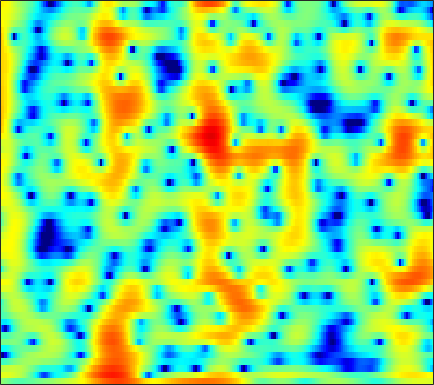

The table this chart was drawn from, first rows:
0.61364, 0.34555, -0.057095, -0.47709, -0.78808, -1.1643, -1.4741, -1.6374, -1.7779, -1.8047, -1.7511, -1.6675, -1.5143, -1.3411, -1.1998, -0.98552, -0.7646, -0.59822, -0.38221, -0.16728, 0.048067, 0.2165, 0.44941, 0.69362
3.761, 3.818, 3.82, 3.747, 3.642, 3.446, 3.181, 2.935, 2.544, 2.067, 1.487, 0.971, 0.1514, -0.8527, -1.756, -3.211, -5.023, -6.677, -9.288, -11.92, -12.78, -11.63, -9.389, -7.468
2.112, 2.311, 2.511, 2.649, 2.717, 2.749, 2.716, 2.643, 2.478, 2.225, 1.876, 1.548, 1.014, 0.3726, -0.1761, -0.9811, -1.832, -2.456, -3.184, -3.691, -3.911, -3.918, -3.802, -3.696
-2.805, -2.683, -2.378, -1.926, -1.527, -0.9604, -0.415, -0.03921, 0.3934, 0.7399, 0.9955, 1.13, 1.243, 1.286, 1.28, 1.228, 1.137, 1.051, 0.919, 0.7768, 0.6258, 0.509, 0.3345, 0.1442
-18.07, -23.1, -15.69, -10.41, -7.859, -5.407, -3.623, -2.581, -1.485, -0.6331, 0.01752, 0.4051, 0.8246, 1.148, 1.343, 1.556, 1.72, 1.824, 1.934, 2.01, 2.045, 2.039, 1.984, 1.862
-4.953, -5.053, -4.766, -4.125, -3.533, -2.761, -2.087, -1.678, -1.284, -1.03, -0.9145, -0.9022, -0.9324, -0.956, -0.9063, -0.6967, -0.3167, 0.06223, 0.623, 1.189, 1.692, 1.996, 2.28, 2.41
-0.3649, -0.3489, -0.294, -0.2006, -0.1118, -0.008936, 0.03303, -0.03134, -0.3236, -0.9256, -1.946, -3.084, -5.281, -8.705, -12.37, -14.2, -8.829, -5.572, -2.521, -0.4293, 1.028, 1.81, 2.527, 2.923
-2.215, -2.305, -2.266, -1.991, -1.658, -1.132, -0.6283, -0.3297, -0.1093, -0.1219, -0.3883, -0.7339, -1.323, -1.944, -2.28, -2.279, -1.631, -0.8576, 0.2659, 1.248, 1.98, 2.351, 2.63, 2.661
-10.45, -14.23, -18.22, -12.36, -8.66, -5.305, -3.058, -1.825, -0.5747, 0.3421, 0.996, 1.342, 1.641, 1.829, 1.952, 2.132, 2.335, 2.473, 2.619, 2.69, 2.666, 2.559, 2.265, 1.76
-5.687, -6.083, -6.072, -5.354, -4.449, -3.057, -1.714, -0.8412, 0.1398, 0.9165, 1.494, 1.803, 2.082, 2.239, 2.303, 2.332, 2.287, 2.209, 2.056, 1.891, 1.7, 1.513, 1.151, 0.6324
-2.408, -2.103, -1.585, -0.98, -0.5131, 0.07225, 0.6495, 1.057, 1.521, 1.822, 1.944, 1.938, 1.812, 1.578, 1.31, 0.8468, 0.3023, -0.08882, -0.5201, -0.8038, -0.9159, -0.9004, -0.794, -0.6962
-2.544, -1.561, -0.4128, 0.5816, 1.212, 1.884, 2.362, 2.602, 2.766, 2.733, 2.506, 2.2, 1.607, 0.7384, -0.1298, -1.581, -3.411, -5.03, -7.405, -9.016, -8.311, -6.739, -4.584, -2.755
-3.497, -1.837, -0.1645, 1.018, 1.661, 2.296, 2.671, 2.774, 2.696, 2.436, 2.012, 1.566, 0.7444, -0.3115, -1.238, -2.713, -4.597, -6.334, -8.826, -10.35, -9.434, -7.704, -5.263, -3.248
-0.09634, 0.6084, 1.419, 2.005, 2.266, 2.397, 2.303, 2.093, 1.643, 1.033, 0.2858, -0.3292, -1.159, -1.937, -2.5, -3.251, -3.965, -4.396, -4.739, -4.883, -4.822, -4.512, -3.758, -2.797
3.483, 3.633, 3.732, 3.7, 3.569, 3.142, 2.431, 1.74, 0.5613, -0.9952, -2.837, -4.209, -5.65, -6.298, -6.318, -6.013, -5.638, -5.467, -5.562, -5.926, -6.387, -6.691, -6.738, -6.05
4.58, 4.63, 4.608, 4.442, 4.201, 3.668, 2.802, 1.867, 0.1706, -2.164, -5.537, -9.295, -17.08, -15.71, -11.44, -8.115, -6.422, -5.943, -6.11, -6.98, -8.832, -11.48, -18.74, -19.02
1.366, 1.909, 2.605, 3.077, 3.229, 3.211, 2.877, 2.388, 1.504, 0.4083, -0.8889, -1.828, -2.794, -3.425, -3.638, -3.597, -3.617, -3.724, -3.902, -4.289, -4.824, -5.074, -5.181, -4.817
-4.398, -1.847, 0.3997, 1.856, 2.531, 3.026, 3.166, 3.087, 2.751, 2.207, 1.56, 1.034, 0.285, -0.4323, -0.9086, -1.52, -2.119, -2.476, -2.828, -3.191, -3.435, -3.451, -3.343, -3.144
0.1157, 1.045, 2.167, 3.013, 3.484, 3.841, 3.918, 3.824, 3.481, 2.927, 2.216, 1.56, 0.5676, -0.489, -1.338, -2.527, -3.592, -4.327, -5.211, -5.715, -5.916, -5.948, -5.84, -5.536
3.488, 3.797, 4.19, 4.455, 4.569, 4.583, 4.391, 4.094, 3.518, 2.719, 1.647, 0.6932, -0.7799, -2.576, -4.132, -6.395, -8.949, -11.02, -13.42, -14.25, -13.54, -12.78, -11.68, -10.67
4.288, 4.558, 4.818, 4.974, 4.97, 4.816, 4.468, 4.054, 3.307, 2.294, 0.9955, -0.1658, -2.04, -4.311, -6.27, -9.483, -13.48, -17.11, -23.74, -24.93, -21.43, -19.18, -16.76, -15.39
3.862, 4.271, 4.671, 4.926, 4.994, 4.888, 4.573, 4.189, 3.436, 2.419, 1.134, -0.05377, -1.906, -4.055, -5.936, -8.699, -11.6, -13.94, -16.97, -19.3, -21.17, -21.57, -20.55, -18.93
2.546, 3.237, 4.004, 4.528, 4.789, 4.921, 4.791, 4.529, 3.929, 3.063, 1.899, 0.8318, -0.8254, -2.814, -4.499, -7.026, -9.999, -12.37, -16.22, -21.13, -27.54, -34.05, -26.59, -21.92
0.2651, 1.466, 2.801, 3.809, 4.336, 4.78, 4.909, 4.799, 4.428, 3.751, 2.807, 1.932, 0.4872, -1.205, -2.674, -4.923, -7.409, -9.503, -12.53, -15.64, -18.62, -20.27, -21.19, -19.96
-2.028, -0.1594, 1.711, 3.09, 3.824, 4.452, 4.747, 4.755, 4.526, 4.017, 3.279, 2.562, 1.405, 0.0474, -1.143, -2.864, -4.891, -6.577, -9.068, -12.25, -15.89, -20.04, -24.6, -20.77
-1.111, 0.3179, 1.845, 2.936, 3.53, 4.012, 4.194, 4.165, 3.881, 3.409, 2.724, 2.104, 1.192, 0.1366, -0.6695, -1.836, -3.089, -4.044, -5.39, -6.679, -7.91, -8.612, -9.091, -8.984
1.687, 2.31, 2.995, 3.473, 3.662, 3.733, 3.557, 3.277, 2.732, 2.002, 1.129, 0.4352, -0.5242, -1.396, -1.966, -2.608, -3.02, -3.315, -3.572, -3.808, -4.032, -4.11, -4.253, -4.24
4.023, 4.196, 4.282, 4.216, 4.043, 3.64, 3.032, 2.419, 1.421, 0.1308, -1.378, -2.706, -4.564, -6.139, -6.804, -6.518, -5.518, -4.639, -3.608, -2.839, -2.245, -1.98, -1.754, -1.744
5.099, 4.999, 4.706, 4.23, 3.769, 2.974, 2.024, 1.188, -0.1098, -1.679, -3.679, -5.642, -9.333, -16.09, -23.79, -13.76, -8.384, -5.886, -3.602, -2.089, -1.041, -0.5594, -0.111, -0.03436
4.765, 4.449, 3.822, 2.916, 2.094, 0.8373, -0.4944, -1.478, -2.667, -3.609, -4.462, -4.98, -5.701, -6.034, -5.977, -5.194, -4.004, -2.979, -1.745, -0.6951, 0.07307, 0.5142, 0.8789, 1.027
4.283, 3.778, 2.759, 1.295, -0.14, -2.535, -5.592, -8.048, -10.12, -9.262, -7.264, -6.024, -4.664, -3.623, -2.922, -2.046, -1.266, -0.6883, -0.05866, 0.5165, 0.9058, 1.145, 1.278, 1.369
4.592, 4.031, 2.904, 1.374, -0.1401, -2.682, -6.049, -8.953, -11.5, -9.763, -6.981, -5.384, -3.659, -2.414, -1.628, -0.8178, -0.1186, 0.252, 0.6635, 0.8479, 0.9017, 0.7853, 0.566, 0.2293
5.27, 4.816, 3.958, 2.908, 1.948, 0.5813, -0.8224, -1.75, -2.652, -3.093, -3.073, -2.869, -2.355, -1.746, -1.231, -0.6503, -0.07758, 0.1726, 0.4248, 0.3153, -0.01382, -0.5629, -1.544, -3.124
5.396, 5.105, 4.59, 3.858, 3.198, 2.146, 0.9546, -0.005094, -1.34, -2.627, -3.756, -4.225, -4.327, -3.684, -2.986, -1.958, -1.129, -0.6322, -0.2902, -0.2534, -0.6173, -1.146, -2.398, -4.309
4.214, 4.293, 4.211, 3.796, 3.314, 2.354, 1.072, -0.19, -2.33, -5.315, -9.711, -15.01, -16.77, -9.969, -6.931, -4.162, -2.518, -1.609, -0.95, -0.5727, -0.5965, -0.7317, -1.121, -1.549
2.155, 2.925, 3.365, 3.358, 3.053, 2.346, 1.294, 0.27, -1.333, -3.285, -5.324, -6.49, -6.947, -5.875, -4.772, -3.394, -2.349, -1.88, -1.463, -1.423, -1.51, -1.676, -1.729, -1.651
2.773, 3.323, 3.581, 3.412, 3.032, 2.318, 1.396, 0.6968, -0.2733, -1.07, -1.707, -2.005, -2.147, -2.098, -1.931, -1.77, -1.668, -1.814, -2.221, -3.086, -4.289, -5.397, -6.7, -6.757
5.457, 5.145, 4.511, 3.505, 2.567, 1.078, -0.4912, -1.542, -2.534, -2.88, -2.718, -2.491, -2.073, -1.752, -1.571, -1.481, -1.641, -1.865, -2.624, -3.809, -5.803, -8.186, -13.12, -15.63
6.98, 6.187, 4.814, 2.983, 1.237, -1.833, -6.141, -10.82, -16.11, -11.26, -7.546, -5.898, -4.523, -3.649, -3.258, -2.869, -2.694, -2.635, -2.699, -2.936, -3.302, -3.605, -3.796, -3.478
7.394, 6.525, 5.072, 3.258, 1.642, -0.9269, -3.848, -5.963, -7.84, -8.034, -7.441, -7.09, -6.851, -6.762, -6.758, -6.471, -5.887, -5.368, -4.523, -3.835, -3.184, -2.736, -2.221, -1.647
7.569, 6.858, 5.693, 4.329, 3.19, 1.535, -0.1559, -1.434, -3.022, -4.504, -6.054, -7.315, -9.469, -12.36, -14.79, -15.99, -12.86, -10.43, -7.758, -5.876, -4.486, -3.678, -2.919, -2.364
7.511, 6.965, 6.074, 5.008, 4.09, 2.767, 1.331, 0.1936, -1.401, -3.074, -4.911, -6.482, -8.841, -11.69, -13.88, -14.74, -12.45, -10.45, -8.066, -6.234, -5.017, -4.367, -3.82, -3.68
7.221, 6.804, 6.076, 5.131, 4.295, 3.051, 1.665, 0.572, -0.9264, -2.46, -3.914, -4.905, -6.112, -6.977, -7.369, -7.474, -7.067, -6.573, -5.78, -5.017, -4.429, -4.165, -4.064, -4.352
7.025, 6.704, 6.026, 5.072, 4.199, 2.806, 1.192, -0.1305, -1.962, -3.74, -5.249, -6.044, -6.625, -6.707, -6.488, -6.05, -5.508, -4.974, -4.375, -3.858, -3.423, -3.251, -3.242, -3.48
6.912, 6.649, 5.981, 4.976, 3.984, 2.307, 0.193, -1.712, -4.821, -8.637, -12.77, -14.51, -12.84, -10.43, -8.939, -7.317, -6.053, -5.246, -4.295, -3.506, -2.895, -2.531, -2.227, -2.121
6.657, 6.445, 5.851, 4.883, 3.889, 2.195, 0.04378, -1.943, -5.137, -9.038, -13.22, -14.99, -13.99, -12.02, -10.8, -9.298, -7.912, -7.016, -5.757, -4.63, -3.687, -3.055, -2.373, -1.903
6.55, 6.415, 5.952, 5.132, 4.292, 2.887, 1.157, -0.3481, -2.579, -4.915, -7.218, -8.868, -10.8, -12.38, -13.22, -13.41, -12.13, -10.68, -8.745, -6.966, -5.478, -4.597, -3.613, -2.849
6.608, 6.554, 6.196, 5.538, 4.854, 3.703, 2.272, 1.041, -0.8187, -2.947, -5.373, -7.423, -10.75, -15.46, -21.13, -30.22, -18.66, -14.83, -11.54, -9.211, -7.445, -6.42, -5.301, -4.448
6.54, 6.506, 6.19, 5.614, 5.022, 4.03, 2.816, 1.766, 0.2079, -1.564, -3.573, -5.216, -7.475, -9.758, -11.3, -12.68, -13.04, -12.82, -12.13, -11.15, -9.723, -8.663, -7.329, -6.282
6.537, 6.39, 5.974, 5.335, 4.741, 3.792, 2.722, 1.849, 0.5955, -0.774, -2.252, -3.45, -5.149, -6.934, -8.29, -10.32, -12.67, -14.5, -17.18, -17.6, -14.49, -11.87, -9.234, -7.322
6.742, 6.32, 5.551, 4.571, 3.745, 2.622, 1.56, 0.8509, -0.03204, -0.9071, -1.823, -2.571, -3.798, -5.248, -6.476, -8.367, -10.72, -12.93, -16.15, -16.94, -13.46, -10.73, -7.916, -5.791
6.972, 6.153, 4.679, 2.772, 1.082, -1.165, -2.723, -3.083, -2.799, -2.37, -2.27, -2.463, -2.997, -3.84, -4.665, -5.813, -6.86, -7.387, -7.763, -7.462, -6.561, -5.519, -4.027, -2.61
6.919, 5.908, 3.99, 1.208, -1.746, -8.027, -21.02, -12.03, -6.166, -3.723, -2.757, -2.655, -3.052, -3.975, -4.932, -6.406, -7.733, -8.301, -7.984, -6.747, -5.203, -4.006, -2.426, -0.9836
6.223, 5.55, 4.322, 2.762, 1.443, -0.2653, -1.476, -1.884, -1.931, -1.861, -2.037, -2.432, -3.454, -5.093, -6.831, -10.23, -16.23, -27.66, -17.98, -11.17, -7.446, -5.509, -3.454, -1.848
5.235, 4.989, 4.484, 3.806, 3.235, 2.435, 1.672, 1.14, 0.4647, -0.2219, -1.006, -1.708, -2.866, -4.307, -5.569, -7.459, -9.21, -10.01, -9.804, -8.546, -7.079, -6.009, -4.71, -3.576
4.582, 4.611, 4.469, 4.147, 3.818, 3.285, 2.676, 2.19, 1.502, 0.7545, -0.07047, -0.7545, -1.725, -2.773, -3.568, -4.607, -5.537, -6.125, -6.645, -6.915, -6.866, -6.693, -6.353, -5.819
4.581, 4.701, 4.644, 4.399, 4.104, 3.617, 3.043, 2.571, 1.909, 1.209, 0.4786, -0.08872, -0.8952, -1.764, -2.475, -3.461, -4.515, -5.303, -6.462, -7.663, -8.788, -9.514, -10.11, -10.07
5.293, 5.312, 5.111, 4.685, 4.245, 3.544, 2.779, 2.201, 1.478, 0.8427, 0.2927, -0.09145, -0.6352, -1.276, -1.875, -2.855, -4.075, -5.187, -6.998, -9.252, -12.25, -15.18, -19.95, -21.66
